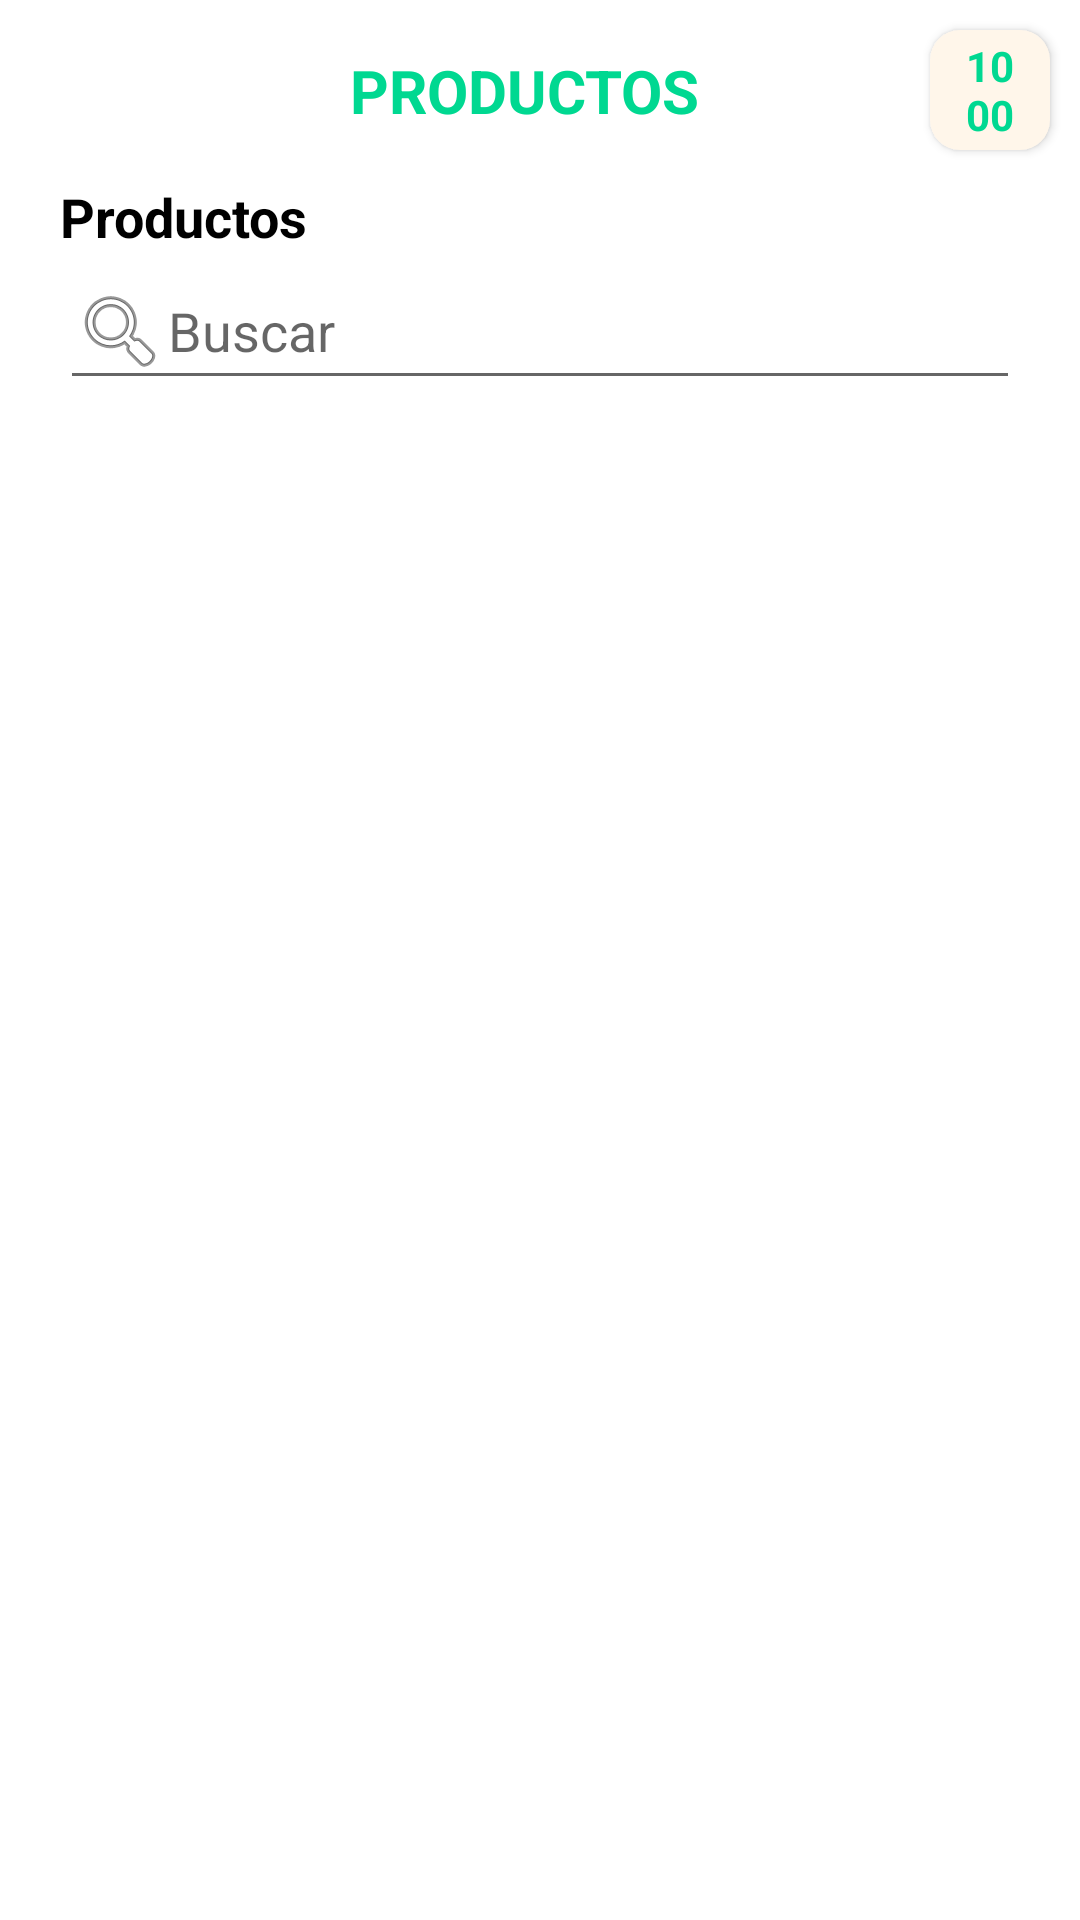

Reconstruct the res/layout file that produces this screen, plus the resources it refers to.
<!-- AndroidManifest.xml: activity theme Theme.AppCompat.Light.NoActionBar -->
<!-- res/layout/activity_productos_list.xml -->
<?xml version="1.0" encoding="utf-8"?>
<androidx.constraintlayout.widget.ConstraintLayout xmlns:android="http://schemas.android.com/apk/res/android"
    xmlns:app="http://schemas.android.com/apk/res-auto"
    xmlns:tools="http://schemas.android.com/tools"
    android:layout_width="match_parent"
    android:layout_height="match_parent"
    android:background="#FFFFFF"
    tools:context=".activities.ProductosListActivity">

  <ProgressBar
      android:id="@+id/pbCargandoProductosList"
      style="?android:attr/progressBarStyle"
      android:layout_width="wrap_content"
      android:layout_height="wrap_content"
      android:layout_gravity="center"
      android:elevation="15dp"
      android:indeterminateDrawable="@drawable/circular_progress_dialog"
      android:visibility="gone"
      app:layout_constraintBottom_toBottomOf="@+id/listaProductosProductosList"
      app:layout_constraintEnd_toEndOf="parent"
      app:layout_constraintStart_toStartOf="parent"
      app:layout_constraintTop_toTopOf="parent" />

  <androidx.constraintlayout.widget.ConstraintLayout
      android:id="@+id/clHeaderProductosList"
      android:layout_width="match_parent"
      android:layout_height="wrap_content"
      android:background="@color/white"
      app:layout_constraintEnd_toEndOf="parent"
      app:layout_constraintStart_toStartOf="parent"
      app:layout_constraintTop_toTopOf="parent">

    <TextView
        android:id="@+id/tvNombreProductosCategoriasList"
        android:layout_width="wrap_content"
        android:layout_height="wrap_content"
        android:layout_marginEnd="10dp"
        android:text="PRODUCTOS"
        android:textColor="@color/green_light"
        android:textSize="20sp"
        android:textStyle="bold"
        app:layout_constraintBottom_toBottomOf="parent"
        app:layout_constraintEnd_toEndOf="parent"
        app:layout_constraintStart_toStartOf="parent"
        app:layout_constraintTop_toTopOf="parent" />

    <Button
        android:id="@+id/imageButtonCarritoProductosList"
        style="@style/custom_btn_green_transparent_light"
        android:layout_width="40dp"
        android:layout_height="40dp"
        android:layout_marginTop="10dp"
        android:layout_marginEnd="10dp"
        android:layout_marginBottom="10dp"
        android:onClick="AbrirCarrito"
        app:layout_constraintBottom_toBottomOf="parent"
        app:layout_constraintEnd_toEndOf="parent"
        app:layout_constraintTop_toTopOf="parent" />

    <TextView
        android:id="@+id/tcContadorCarritoProductosList"
        android:layout_width="wrap_content"
        android:layout_height="wrap_content"
        android:text="1000"
        android:textAlignment="center"
        android:textColor="@color/green_light"
        android:textStyle="bold"
        android:elevation="2dp"
        app:layout_constraintBottom_toBottomOf="@+id/imageButtonCarritoProductosList"
        app:layout_constraintEnd_toEndOf="@+id/imageButtonCarritoProductosList"
        app:layout_constraintStart_toStartOf="@+id/imageButtonCarritoProductosList"
        app:layout_constraintTop_toTopOf="@+id/imageButtonCarritoProductosList"
        app:layout_constraintWidth_max="20dp" />


  </androidx.constraintlayout.widget.ConstraintLayout>

  <TextView
      android:id="@+id/tvTitleProductosProductosList"
      android:layout_width="0dp"
      android:layout_height="wrap_content"
      android:layout_marginStart="20dp"
      android:layout_marginEnd="20dp"
      android:text="Productos"
      android:textColor="#000000"
      android:textSize="18sp"
      android:textStyle="bold"
      app:layout_constraintEnd_toEndOf="parent"
      app:layout_constraintStart_toStartOf="parent"
      app:layout_constraintTop_toBottomOf="@+id/clHeaderProductosList" />

  <GridView
      android:id="@+id/listaProductosProductosList"
      android:layout_width="0dp"
      android:layout_height="0dp"
      android:layoutAnimation="@anim/layout_animation"
      android:numColumns="3"
      app:layout_constraintBottom_toBottomOf="parent"
      app:layout_constraintEnd_toEndOf="parent"
      app:layout_constraintStart_toStartOf="parent"
      app:layout_constraintTop_toBottomOf="@+id/etBuscarProductosProductosList" />

  <EditText
      android:id="@+id/etBuscarProductosProductosList"
      android:layout_width="0dp"
      android:layout_height="wrap_content"
      android:layout_marginStart="20dp"
      android:layout_marginEnd="20dp"
      android:drawableLeft="@android:drawable/ic_menu_search"
      android:ems="10"
      android:hint="Buscar"
      android:inputType="text"
      app:layout_constraintEnd_toEndOf="parent"
      app:layout_constraintStart_toStartOf="parent"
      app:layout_constraintTop_toBottomOf="@+id/tvTitleProductosProductosList" />


</androidx.constraintlayout.widget.ConstraintLayout>
<!-- resources referenced by this layout -->
<resources>
  <color name="green_light">#00D891</color>
  <color name="white">#FFFFFF</color>
  <!-- drawable circular_progress_dialog (drawable) -->
  <?xml version="1.0" encoding="utf-8"?>
  <rotate xmlns:android="http://schemas.android.com/apk/res/android"
      android:pivotX="50%" android:pivotY="50%" android:fromDegrees="0"
      android:toDegrees="360">
      <shape android:shape="ring" android:innerRadiusRatio="3"
          android:thicknessRatio="9" android:useLevel="false">
          <size android:width="76dip" android:height="76dip" />
          <gradient android:type="sweep" android:useLevel="false"
              android:startColor="@color/green_light"
              android:endColor="@color/green_light_transparent"
              android:angle="0"/>
      </shape>
  </rotate>
  <style name="custom_btn_green_transparent_light">
          <item name="android:background">@drawable/selector_btn_green_transparent_green_light</item>
          <item name="android:textColor">@color/green_light</item>
          <item name="android:textStyle">bold</item>
      </style>
  <color name="green_light_transparent">#55e891</color>
  <!-- drawable selector_btn_green_transparent_green_light (drawable) -->
  <?xml version="1.0" encoding="utf-8"?>
  <selector xmlns:android="http://schemas.android.com/apk/res/android">
      <item android:state_pressed="true" android:state_enabled="true" android:drawable="@drawable/btn_green_light"/>
      <item android:state_focused="true" android:state_enabled="true" android:drawable="@drawable/btn_green_light"/>
      <item android:state_enabled="true" android:state_selected="true" android:drawable="@drawable/btn_green_light"/>
      <item android:drawable="@drawable/btn_green_light_transparent"/>
  </selector>
  <!-- drawable btn_green_light (drawable) -->
  <?xml version="1.0" encoding="utf-8"?>
  <shape xmlns:android="http://schemas.android.com/apk/res/android"
      android:shape="rectangle">
      <solid android:color="@color/green_light"/>
      <corners android:radius="10dp"/>
  </shape>
  <!-- drawable btn_green_light_transparent (drawable) -->
  <?xml version="1.0" encoding="utf-8"?>
  <shape xmlns:android="http://schemas.android.com/apk/res/android"
      android:shape="rectangle">
      <solid android:color="@color/crema"/>
      <corners android:radius="10dp"/>
  </shape>
  <color name="crema">#FFF6EA</color>
</resources>
